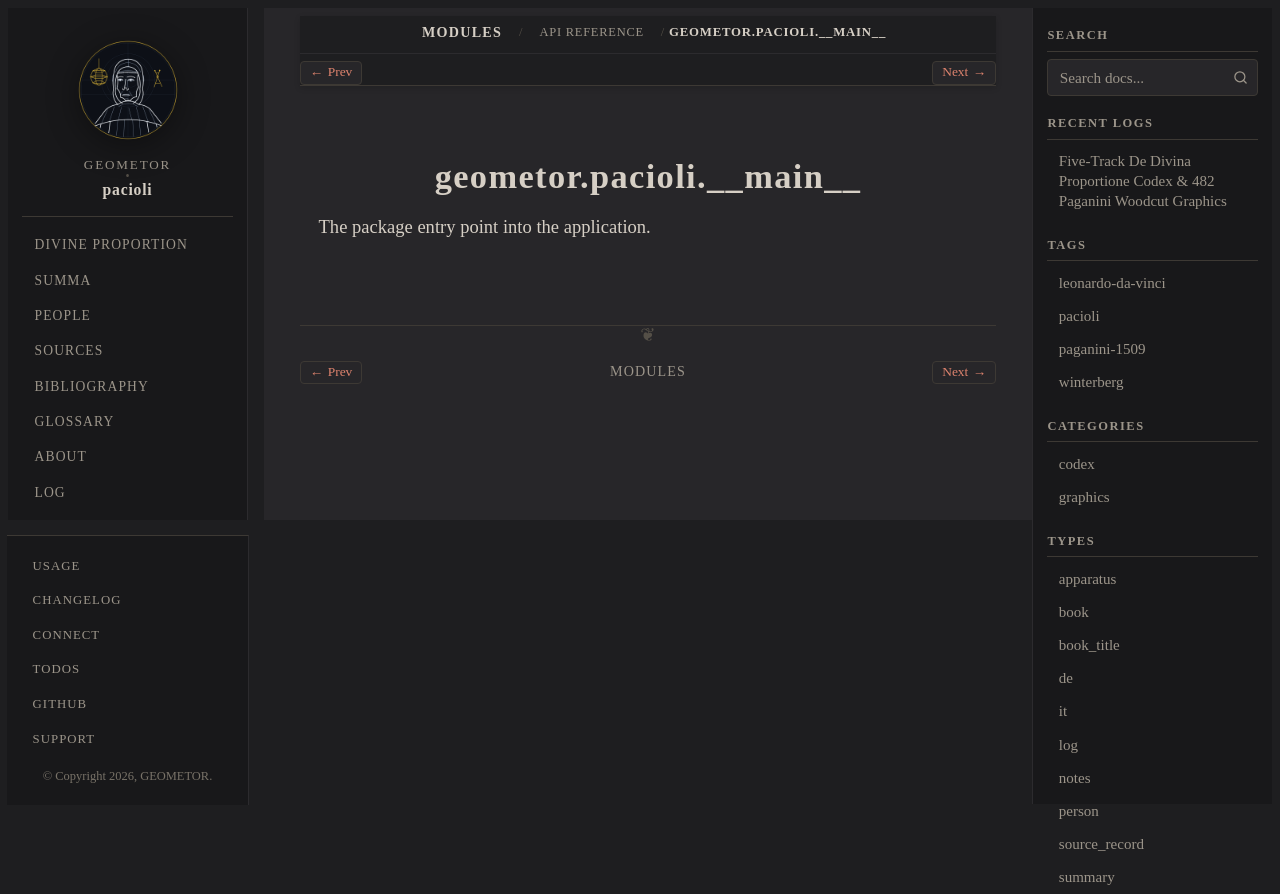

repository: geometor/pacioli · page: modules/api/geometor/pacioli/__main__/index.html · generator: sphinx

geometor.pacioli.__main__
=========================

.. py:module:: geometor.pacioli.__main__

.. autoapi-nested-parse::

   The package entry point into the application.
